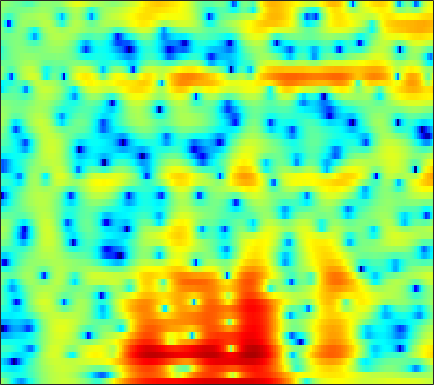

Values plotted in this chart, from the file beside it:
1.5529, 0.58625, -0.87325, -2.519, -3.8817, -5.8257, -7.8907, -9.4876, -11.505, -12.646, -12.014, -10.654, -8.5364, -6.5595, -5.2268, -3.6968, -2.3841, -1.5314, -0.54881, 0.29082, 1.0128, 1.4875, 2.0329, 2.4988
-2.621, -3.059, -3.651, -4.22, -4.616, -5.085, -5.459, -5.658, -5.788, -5.73, -5.471, -5.144, -4.556, -3.828, -3.225, -2.378, -1.531, -0.9134, -0.1295, 0.5913, 1.243, 1.681, 2.197, 2.632
-6.528, -6.87, -7.332, -7.741, -7.979, -8.15, -8.118, -7.932, -7.484, -6.845, -6.068, -5.425, -4.529, -3.614, -2.932, -2.044, -1.194, -0.5874, 0.1706, 0.8687, 1.501, 1.928, 2.435, 2.862
-8.647, -9.368, -10.84, -13.08, -15.55, -20.91, -29.39, -22.77, -16.3, -12.49, -9.805, -8.191, -6.367, -4.802, -3.733, -2.437, -1.261, -0.4558, 0.5169, 1.374, 2.116, 2.594, 3.124, 3.522
-4.947, -5.155, -5.657, -6.373, -7.015, -7.871, -8.526, -8.769, -8.791, -8.604, -8.354, -8.166, -7.836, -7.13, -6.282, -4.768, -3.029, -1.716, -0.07811, 1.354, 2.541, 3.267, 4.002, 4.474
-3.186, -3.336, -3.53, -3.756, -4.001, -4.435, -5.009, -5.511, -6.269, -7.204, -8.427, -9.674, -11.9, -14.26, -14.18, -10.8, -7.056, -4.726, -2.177, -0.1523, 1.449, 2.418, 3.407, 4.087
-5.588, -5.796, -6.004, -6.125, -6.159, -6.165, -6.174, -6.222, -6.307, -6.4, -6.426, -6.371, -6.146, -5.721, -5.252, -4.409, -3.355, -2.471, -1.268, -0.08985, 1.002, 1.74, 2.591, 3.269
-11.42, -11.6, -11.48, -11.06, -10.65, -10.05, -9.499, -9.153, -8.796, -8.564, -8.345, -8.106, -7.606, -6.875, -6.162, -5.037, -3.776, -2.787, -1.469, -0.2118, 0.9455, 1.721, 2.625, 3.374
-28.01, -31.15, -20.99, -16.37, -14.34, -12.67, -11.8, -11.54, -11.58, -12.16, -13.42, -14.95, -17.42, -17.29, -14.5, -10.41, -7.093, -5.05, -2.793, -0.9248, 0.6264, 1.607, 2.705, 3.586
-12.08, -11.94, -11.77, -11.33, -10.84, -10.2, -9.792, -9.686, -9.766, -10.07, -10.6, -11.07, -11.44, -10.89, -9.771, -7.66, -5.403, -3.807, -1.921, -0.3172, 1.019, 1.86, 2.793, 3.529
-7.653, -7.541, -7.528, -7.626, -7.689, -7.691, -7.561, -7.401, -7.173, -6.85, -6.362, -5.883, -5.115, -4.227, -3.482, -2.411, -1.314, -0.4995, 0.5194, 1.43, 2.183, 2.638, 3.099, 3.391
-4.17, -4.645, -5.282, -6.076, -6.878, -8.039, -8.98, -9.247, -8.809, -7.571, -5.963, -4.706, -3.102, -1.664, -0.6804, 0.511, 1.541, 2.202, 2.914, 3.454, 3.785, 3.886, 3.808, 3.467
-2.002, -2.866, -4.215, -5.869, -7.45, -10.4, -15.17, -20.34, -18.18, -11.63, -7.383, -5.04, -2.625, -0.7173, 0.4728, 1.788, 2.821, 3.438, 4.056, 4.414, 4.529, 4.443, 4.069, 3.359
-2.161, -3.095, -4.494, -5.817, -6.665, -7.617, -8.231, -8.225, -7.56, -6.333, -4.794, -3.585, -2.052, -0.6667, 0.2676, 1.303, 2.118, 2.594, 3.07, 3.365, 3.471, 3.424, 3.198, 2.775
-2.208, -3.501, -5.753, -8.485, -10.66, -12.56, -11.69, -9.906, -7.467, -5.261, -3.443, -2.311, -1.03, 0.01588, 0.627, 1.253, 1.694, 1.919, 2.129, 2.266, 2.388, 2.459, 2.517, 2.514
-0.3207, -1.506, -3.454, -5.934, -7.783, -9.296, -8.517, -6.756, -4.314, -2.34, -0.8155, 0.06722, 0.9381, 1.445, 1.583, 1.467, 1.04, 0.5532, -0.2179, -0.8162, -0.8464, -0.4054, 0.5293, 1.495
0.09666, -0.5232, -1.176, -1.678, -1.927, -1.902, -1.528, -1.101, -0.3596, 0.4208, 1.093, 1.489, 1.803, 1.786, 1.532, 0.7876, -0.6061, -2.228, -5.739, -13.01, -18.19, -9.072, -3.673, -0.6768
-4.612, -5.26, -5.514, -5.129, -4.62, -3.711, -2.672, -1.938, -1.048, -0.2807, 0.3551, 0.7179, 1.036, 1.127, 1.066, 0.7756, 0.2429, -0.2645, -0.9561, -1.44, -1.432, -1.047, -0.197, 0.7439
-14.07, -20.35, -22.37, -13.9, -10.44, -7.391, -5.335, -4.124, -2.833, -1.828, -1.01, -0.5096, 0.02305, 0.4408, 0.6728, 0.882, 1.03, 1.099, 1.186, 1.294, 1.448, 1.599, 1.825, 2.049
-8.421, -9.183, -9.307, -8.507, -7.651, -6.342, -5.204, -4.479, -3.61, -2.839, -2.149, -1.659, -1.026, -0.403, 0.02674, 0.5742, 1.084, 1.421, 1.81, 2.135, 2.385, 2.521, 2.625, 2.633
-3.423, -3.591, -3.856, -3.989, -4.044, -4.187, -4.292, -4.364, -4.438, -4.381, -4.118, -3.739, -2.987, -2.067, -1.304, -0.2674, 0.6809, 1.324, 2.06, 2.635, 3.036, 3.216, 3.301, 3.195
-0.1943, -0.4079, -0.9139, -1.625, -2.255, -3.377, -4.733, -5.927, -7.822, -9.825, -11.02, -10.61, -8.559, -5.993, -4.164, -2.008, -0.2174, 0.9102, 2.126, 3.028, 3.637, 3.9, 3.999, 3.82
1.699, 1.302, 0.5945, -0.4701, -1.492, -3.147, -5.376, -7.42, -10.81, -15.13, -19.52, -18.82, -14, -9.575, -6.758, -3.668, -1.188, 0.3229, 1.906, 3.049, 3.786, 4.09, 4.172, 3.904
2.432, 2.051, 1.346, 0.3682, -0.6014, -2.203, -4.275, -6.198, -9.354, -13.62, -19.84, -22.98, -15.71, -9.927, -6.738, -3.432, -0.8832, 0.6375, 2.204, 3.294, 3.949, 4.174, 4.129, 3.688
1.31, 1.176, 0.7953, 0.2601, -0.3132, -1.276, -2.443, -3.5, -5.046, -6.639, -7.777, -7.862, -6.699, -4.711, -3.088, -1.135, 0.5549, 1.582, 2.654, 3.385, 3.775, 3.844, 3.63, 3.061
-1.765, -1.603, -1.505, -1.489, -1.526, -1.656, -1.834, -1.994, -2.18, -2.267, -2.185, -1.959, -1.444, -0.723, -0.1092, 0.7255, 1.511, 2.018, 2.55, 2.885, 3.003, 2.935, 2.633, 2.083
-5.512, -5.202, -4.63, -4.051, -3.577, -2.965, -2.422, -2.024, -1.542, -1.069, -0.587, -0.2145, 0.3005, 0.8299, 1.209, 1.702, 2.116, 2.374, 2.615, 2.718, 2.665, 2.519, 2.171, 1.646
-11.3, -10.71, -9.236, -7.44, -6.202, -4.737, -3.479, -2.668, -1.711, -0.8825, -0.1381, 0.3632, 0.9738, 1.508, 1.868, 2.273, 2.587, 2.756, 2.886, 2.901, 2.787, 2.615, 2.258, 1.742
-29.28, -20.74, -13.57, -9.738, -7.722, -5.783, -4.209, -3.273, -2.177, -1.213, -0.3422, 0.2485, 0.9683, 1.579, 1.977, 2.374, 2.661, 2.793, 2.871, 2.854, 2.755, 2.625, 2.376, 2.01
-8.432, -8.376, -7.692, -6.785, -6.092, -5.24, -4.546, -4.052, -3.355, -2.507, -1.551, -0.7746, 0.2218, 1.065, 1.563, 2.008, 2.208, 2.21, 2.07, 1.858, 1.695, 1.661, 1.749, 1.898
-3.538, -3.78, -4.159, -4.377, -4.718, -5.245, -6.261, -7.145, -8.093, -7.488, -5.206, -3.255, -1.079, 0.5332, 1.317, 1.879, 1.814, 1.357, 0.1833, -1.546, -3.1, -3.123, -1.472, 0.5965
-4.64, -5.09, -5.437, -5.665, -5.87, -6.646, -8.045, -9.956, -13.57, -13.27, -8.097, -4.939, -1.928, 0.07211, 1.028, 1.684, 1.635, 1.09, -0.4608, -3.221, -6.897, -7.138, -3.131, 0.3389
-14.51, -16.07, -14.12, -11.5, -9.857, -8.552, -7.605, -7.189, -6.551, -5.658, -4.396, -3.33, -1.932, -0.7261, 0.02626, 0.7297, 1.132, 1.242, 1.194, 1.063, 1.068, 1.269, 1.805, 2.512
-15.03, -15.89, -14.45, -11.81, -10.28, -8.576, -7.37, -6.62, -5.772, -4.965, -4.112, -3.458, -2.543, -1.615, -0.9289, -0.08216, 0.6675, 1.147, 1.701, 2.164, 2.566, 2.827, 3.127, 3.341
-7.867, -7.954, -7.778, -7.462, -7.157, -6.763, -6.508, -6.34, -6.191, -6.028, -5.746, -5.378, -4.597, -3.54, -2.637, -1.383, -0.1788, 0.6435, 1.604, 2.392, 3.003, 3.353, 3.673, 3.812
-4.092, -4.22, -4.45, -4.778, -5.025, -5.526, -6.149, -6.799, -7.905, -9.363, -11.03, -11.81, -10.97, -8.288, -6.123, -3.531, -1.428, -0.1113, 1.308, 2.403, 3.21, 3.647, 4.015, 4.155
-1.792, -2.153, -2.799, -3.551, -4.221, -5.207, -6.311, -7.283, -8.861, -11.03, -14.15, -16.89, -15.61, -10.48, -7.358, -4.122, -1.687, -0.2482, 1.263, 2.394, 3.2, 3.611, 3.93, 4.014
-0.3815, -1.076, -2.2, -3.512, -4.634, -6.107, -7.463, -8.159, -8.636, -8.606, -8.206, -7.604, -6.412, -4.804, -3.471, -1.741, -0.1746, 0.8227, 1.911, 2.709, 3.231, 3.45, 3.538, 3.412
1.046, 0.1015, -1.471, -3.559, -5.582, -9.205, -14.28, -17.07, -13.34, -9.247, -6.421, -4.771, -2.946, -1.391, -0.3509, 0.8629, 1.874, 2.491, 3.109, 3.474, 3.577, 3.486, 3.137, 2.547
2.206, 1.392, 0.06912, -1.631, -3.159, -5.483, -7.697, -8.403, -7.412, -5.339, -3.312, -1.982, -0.4791, 0.7598, 1.548, 2.409, 3.061, 3.405, 3.657, 3.66, 3.384, 2.973, 2.113, 0.8525
2.087, 1.609, 0.8654, 0.02684, -0.5731, -1.306, -1.828, -1.991, -1.876, -1.437, -0.7785, -0.2247, 0.5231, 1.228, 1.695, 2.211, 2.579, 2.752, 2.797, 2.62, 2.188, 1.661, 0.6591, -0.7524
1.443, 1.161, 0.7297, 0.3216, 0.03125, -0.3072, -0.5253, -0.6263, -0.6319, -0.5041, -0.2534, -0.009118, 0.3834, 0.8069, 1.109, 1.478, 1.757, 1.887, 1.935, 1.801, 1.464, 1.075, 0.3663, -0.5674
0.6909, 0.4103, 0.09918, -0.1395, -0.3274, -0.5261, -0.699, -0.8091, -0.9239, -0.963, -0.9092, -0.7727, -0.468, -0.04507, 0.3324, 0.8468, 1.31, 1.576, 1.817, 1.889, 1.781, 1.591, 1.181, 0.6179
-1.084, -1.398, -1.468, -1.435, -1.365, -1.34, -1.503, -1.703, -2.131, -2.677, -3.163, -3.292, -2.957, -2.028, -1.106, 0.09843, 1.145, 1.769, 2.353, 2.697, 2.822, 2.772, 2.545, 2.169
-8.524, -7.39, -5.309, -3.874, -3.126, -2.619, -2.473, -2.688, -3.494, -5.297, -8.776, -13.41, -13.48, -6.47, -3.219, -0.3374, 1.481, 2.407, 3.173, 3.564, 3.694, 3.661, 3.504, 3.201
-6.932, -6.837, -5.948, -5.516, -5.605, -5.183, -4.022, -3.2, -2.522, -2.5, -3.095, -3.42, -2.842, -1.009, 0.4804, 2.083, 3.036, 3.355, 3.368, 3.023, 2.567, 2.346, 2.227, 2.158
0.8483, -0.7449, -3.292, -7.494, -13.95, -17.61, -7.016, -3.425, -0.5559, 1.206, 2.338, 2.935, 3.604, 4.141, 4.39, 4.431, 4.021, 3.262, 1.513, -1.363, -5.367, -7.104, -4.647, -1.936
0.9452, 0.09519, -1.097, -2.216, -2.779, -2.761, -1.827, -0.8278, 0.4792, 1.59, 2.47, 2.954, 3.387, 3.552, 3.495, 3.116, 2.33, 1.431, -0.3217, -2.698, -5.323, -6.249, -5.214, -3.451
-1.262, -1.237, -1.215, -1.154, -1.049, -0.7774, -0.358, 0.03721, 0.5627, 1.066, 1.487, 1.713, 1.909, 1.947, 1.861, 1.598, 1.157, 0.7407, 0.08119, -0.5899, -1.121, -1.373, -1.464, -1.323
-3.893, -3.065, -2.201, -1.521, -1.084, -0.5791, -0.1825, 0.0836, 0.3993, 0.6517, 0.8192, 0.9016, 0.9296, 0.8988, 0.8467, 0.7287, 0.5803, 0.45, 0.2978, 0.1585, 0.07823, 0.05192, 0.07108, 0.1218
-4.692, -3.551, -2.386, -1.531, -1.036, -0.5228, -0.1449, 0.0468, 0.2155, 0.2701, 0.2266, 0.1436, -0.02539, -0.2164, -0.3397, -0.4372, -0.4232, -0.3446, -0.1524, 0.1051, 0.3756, 0.5851, 0.8356, 1.026
-2.614, -2.039, -1.405, -0.8958, -0.5865, -0.2646, -0.01767, 0.08735, 0.08868, -0.07875, -0.4238, -0.8192, -1.47, -2.217, -2.736, -3.132, -3.004, -2.55, -1.692, -0.7372, 0.1285, 0.6797, 1.262, 1.687
-0.549, -0.6524, -0.7525, -0.7368, -0.6355, -0.4131, -0.167, -0.01051, 0.04328, -0.1557, -0.723, -1.456, -2.973, -5.328, -7.865, -11.99, -11.25, -7.836, -4.196, -1.72, -0.003608, 0.9127, 1.769, 2.312
-0.2063, -1.262, -2.656, -3.563, -3.568, -2.718, -1.55, -0.7615, 0.002874, 0.3355, 0.1839, -0.2469, -1.343, -3.018, -4.624, -6.424, -6.051, -4.348, -1.931, -0.004926, 1.355, 2.042, 2.593, 2.763
-0.9816, -3.259, -8.046, -20.16, -18.14, -7.831, -3.686, -1.805, -0.159, 0.8036, 1.298, 1.421, 1.369, 1.151, 0.9877, 0.9061, 1.099, 1.404, 1.944, 2.472, 2.839, 2.939, 2.776, 2.201
-0.09128, -1.238, -2.784, -3.864, -3.967, -3.215, -2.066, -1.222, -0.267, 0.4346, 0.9252, 1.169, 1.413, 1.576, 1.7, 1.858, 2.051, 2.192, 2.374, 2.468, 2.41, 2.235, 1.738, 0.895
0.831, 0.3444, -0.2523, -0.6986, -0.8982, -0.9954, -0.887, -0.7581, -0.6033, -0.4648, -0.3696, -0.2917, -0.1864, 0.002944, 0.186, 0.4898, 0.8014, 1.033, 1.267, 1.395, 1.377, 1.258, 0.9592, 0.4952
1.321, 0.9225, 0.4443, 0.06819, -0.1676, -0.4257, -0.6632, -0.862, -1.214, -1.667, -2.193, -2.546, -2.84, -2.722, -2.372, -1.629, -0.8233, -0.269, 0.2981, 0.6713, 0.8472, 0.8521, 0.7467, 0.5396
